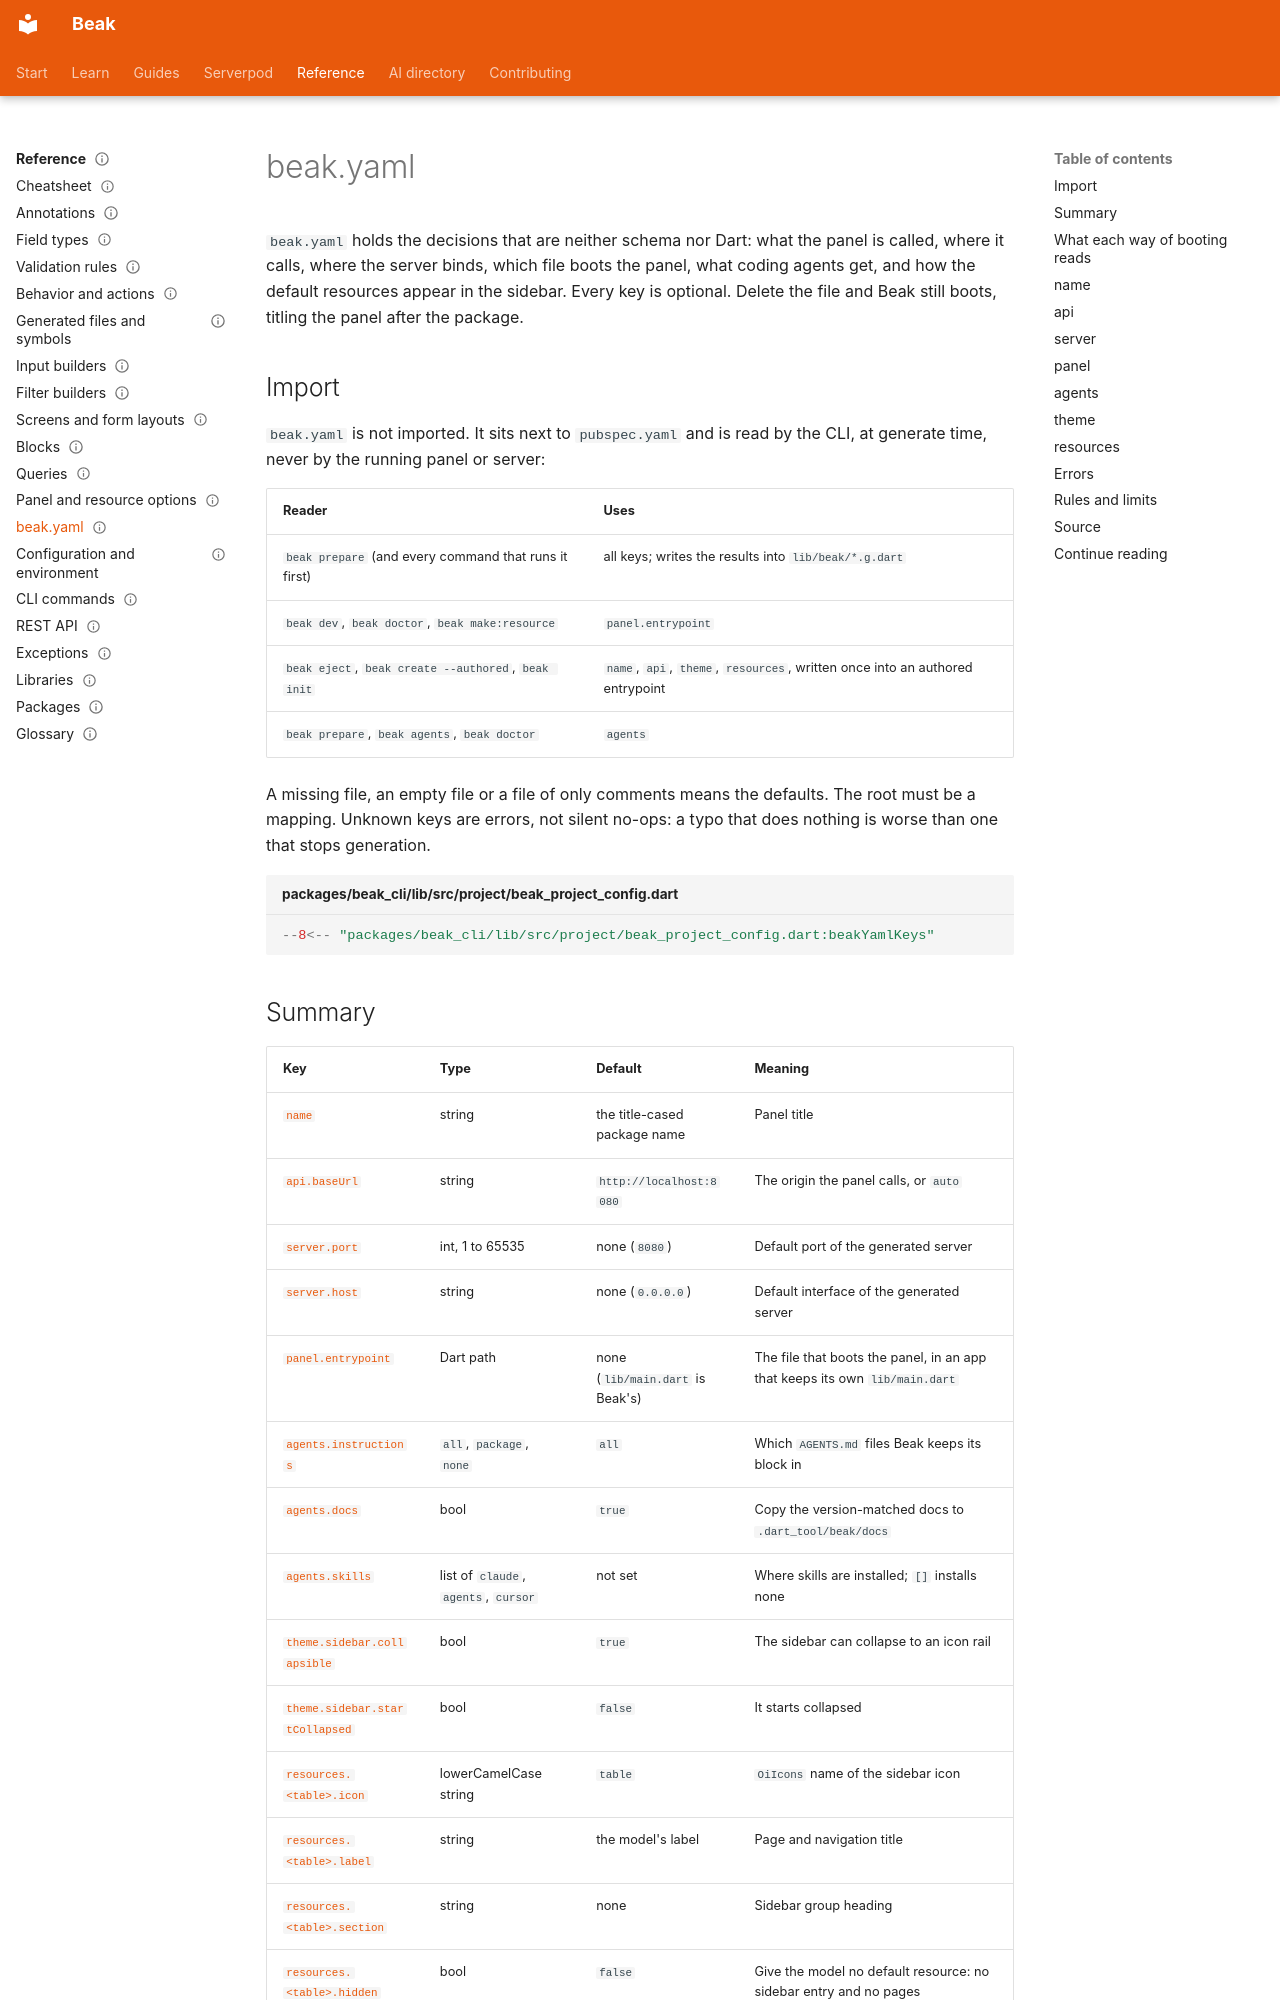

repository: SimonErich/beak · page: reference/beak-yaml/index.html · generator: mkdocs

---
title: beak.yaml
description: Every key of the project file, its default, the command that reads it, and what each way of booting the panel does with it.
type: reference
audience: [expert, agent]
status: stable
search: {boost: 2}
---

# beak.yaml

`beak.yaml` holds the decisions that are neither schema nor Dart: what the panel is called, where it calls, where the server binds, which file boots the panel, what coding agents get, and how the default resources appear in the sidebar. Every key is optional. Delete the file and Beak still boots, titling the panel after the package.

## Import

`beak.yaml` is not imported. It sits next to `pubspec.yaml` and is read by the CLI, at generate time, never by the running panel or server:

| Reader | Uses |
| --- | --- |
| `beak prepare` (and every command that runs it first) | all keys; writes the results into `lib/beak/*.g.dart` |
| `beak dev`, `beak doctor`, `beak make:resource` | `panel.entrypoint` |
| `beak eject`, `beak create --authored`, `beak init` | `name`, `api`, `theme`, `resources`, written once into an authored entrypoint |
| `beak prepare`, `beak agents`, `beak doctor` | `agents` |

A missing file, an empty file or a file of only comments means the defaults. The root must be a mapping. Unknown keys are errors, not silent no-ops: a typo that does nothing is worse than one that stops generation.

```dart title="packages/beak_cli/lib/src/project/beak_project_config.dart"
--8<-- "packages/beak_cli/lib/src/project/beak_project_config.dart:beakYamlKeys"
```
